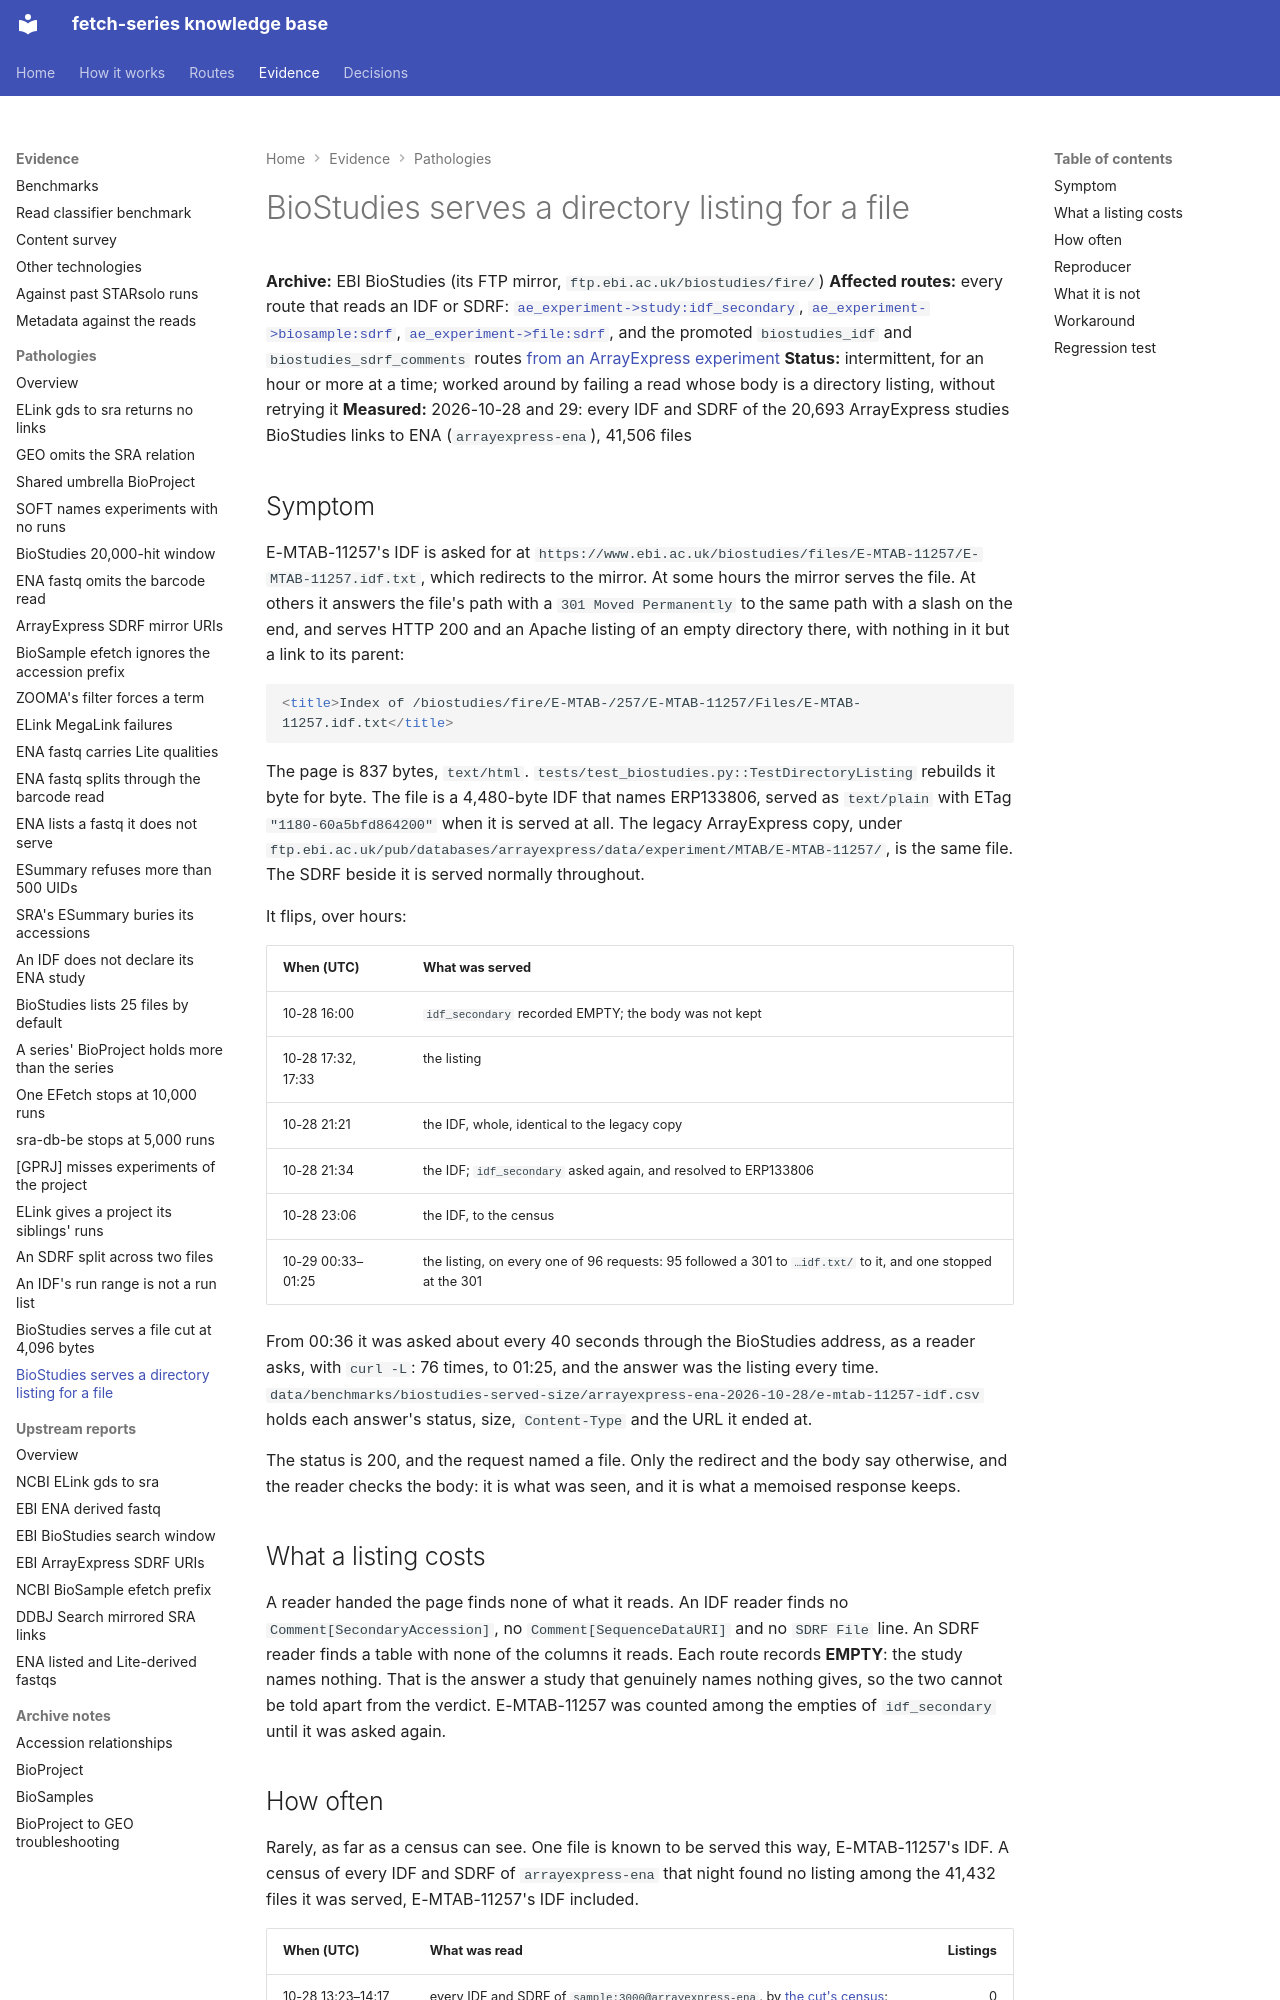

repository: cellgeni/fetch-series · page: pathologies/biostudies-serves-a-directory-listing-for-a-file/index.html · generator: mkdocs

---
title: BioStudies serves a directory listing for a file
---

# BioStudies serves a directory listing for a file

**Archive:** EBI BioStudies (its FTP mirror, `ftp.ebi.ac.uk/biostudies/fire/`)
**Affected routes:** every route that reads an IDF or SDRF:
[`ae_experiment->study:idf_secondary`](../routes/ae-experiment-to-study/index.md),
[`ae_experiment->biosample:sdrf`](../routes/ae-experiment-to-biosample/sdrf.md),
[`ae_experiment->file:sdrf`](../routes/ae-experiment-to-file/index.md), and the promoted
`biostudies_idf` and `biostudies_sdrf_comments` routes
[from an ArrayExpress experiment](../routes/from-ae-experiment.md)
**Status:** intermittent, for an hour or more at a time; worked around by failing a read whose body
is a directory listing, without retrying it
**Measured:** 2026-10-28 and 29: every IDF and SDRF of the 20,693 ArrayExpress studies BioStudies
links to ENA (`arrayexpress-ena`), 41,506 files

## Symptom

E-MTAB-11257's IDF is asked for at `https://www.ebi.ac.uk/biostudies/files/E-MTAB-11257/E-MTAB-11257.idf.txt`,
which redirects to the mirror. At some hours the mirror serves the file. At others it answers the
file's path with a `301 Moved Permanently` to the same path with a slash on the end, and serves
HTTP 200 and an Apache listing of an empty directory there, with nothing in it but a link to its
parent:

```html
<title>Index of /biostudies/fire/E-MTAB-/257/E-MTAB-11257/Files/E-MTAB-11257.idf.txt</title>
```

The page is 837 bytes, `text/html`. `tests/test_biostudies.py::TestDirectoryListing` rebuilds it
byte for byte. The file is a 4,480-byte IDF that names ERP133806, served as `text/plain` with
ETag `"1180-60a5bfd864200"` when it is served at all. The legacy ArrayExpress copy, under
`ftp.ebi.ac.uk/pub/databases/arrayexpress/data/experiment/MTAB/E-MTAB-11257/`, is the same file.
The SDRF beside it is served normally throughout.

It flips, over hours:

| When (UTC) | What was served |
|---|---|
| 10-28 16:00 | `idf_secondary` recorded EMPTY; the body was not kept |
| 10-28 17:32, 17:33 | the listing |
| 10-28 21:21 | the IDF, whole, identical to the legacy copy |
| 10-28 21:34 | the IDF; `idf_secondary` asked again, and resolved to ERP133806 |
| 10-28 23:06 | the IDF, to the census |
| 10-29 00:33–01:25 | the listing, on every one of 96 requests: 95 followed a 301 to `…idf.txt/` to it, and one stopped at the 301 |

From 00:36 it was asked about every 40 seconds through the BioStudies address, as a reader asks,
with `curl -L`: 76 times, to 01:25, and the answer was the listing every time.
`data/benchmarks/biostudies-served-size/arrayexpress-ena-2026-10-28/e-mtab-11257-idf.csv` holds
each answer's status, size, `Content-Type` and the URL it ended at.

The status is 200, and the request named a file. Only the redirect and the body say otherwise,
and the reader checks the body: it is what was seen, and it is what a memoised response keeps.

## What a listing costs

A reader handed the page finds none of what it reads. An IDF reader finds no
`Comment[SecondaryAccession]`, no `Comment[SequenceDataURI]` and no `SDRF File` line. An SDRF
reader finds a table with none of the columns it reads. Each route records **EMPTY**: the study
names nothing. That is the answer a study that genuinely names nothing gives, so the two cannot be
told apart from the verdict. E-MTAB-11257 was counted among the empties of `idf_secondary` until
it was asked again.
